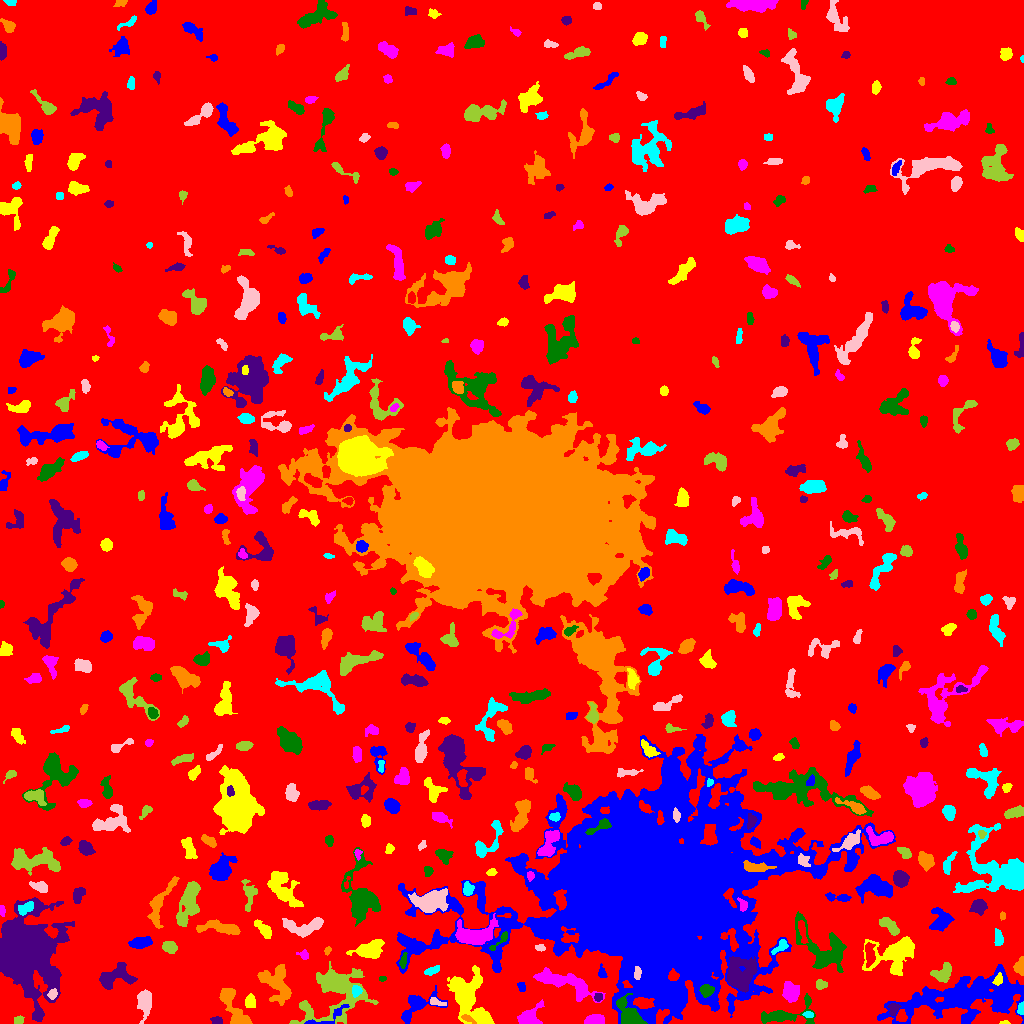

The file beside this chart, header and first rows:
ID, X, Y, A, B, theta, total_flux, mu_max, mu_median, mu_mean, R_fwhm, R_e, R10, R90, x_start, x_end, y_start, y_end, area, greylevel
0, 505.7, 496.2, 305.2, 292.8, -0.4601, 1818401, 21.0, 2.0, 2.238, 7.695, 236.7, 90.15, 381, 0, 1023, 0, 1023, 812525, 2.238
1, 326.8, 6.289, 14.8, 3.059, 0.4159, 418.0, 6.0, 2.0, 2.09, 4.068, 4.334, 1.493, 7.001, 304, 349, 0, 19, 200, 12.09
2, 1005, 0.9615, 2.519, 0.9529, 0.01115, 78.0, 4.0, 2.0, 2.229, 2.877, 1.871, 0.5642, 2.821, 999, 1010, 0, 3, 35, 8.229
3, 595.4, 3.449, 4.068, 2.3, 0.04699, 550.0, 7.0, 3.0, 3.005, 4.983, 3.868, 1.493, 6.05, 584, 604, 0, 9, 183, 9.005
4, 785.7, 9.299, 15.99, 5.52, 0.2422, 1494, 7.0, 2.0, 2.879, 7.378, 6.699, 2.585, 10.85, 761, 815, 0, 30, 519, 8.879
5, 215.9, 2.98, 2.555, 1.942, -0.2785, 150.0, 5.0, 2.0, 1.807, 2.523, 2.706, 0.7979, 4.297, 210, 222, 0, 7, 83, 9.807
6, 467.4, 4.747, 3.932, 1.377, -0.4914, 146.0, 4.0, 2.0, 1.759, 3.785, 2.706, 1.128, 4.406, 461, 476, 0, 9, 83, 11.76
7, 808, 8.872, 2.571, 1.062, -0.02793, 94.0, 4.0, 1.0, 1.469, 2.932, 2.034, 0.7979, 3.29, 802, 813, 6, 12, 64, 10.47
8, 144.4, 21.48, 6.644, 3.166, 1.564, 1917, 12.0, 5.0, 5.757, 6.77, 5.441, 2.326, 8.831, 137, 151, 0, 34, 333, 9.757
9, 18.64, 3.12, 2.067, 1.693, 0.2067, 117.0, 4.0, 1.0, 1.519, 3.29, 2.326, 0.7979, 3.868, 14, 24, 0, 8, 77, 8.519
10, 121.6, 7.292, 3.885, 1.249, 0.1943, 113.0, 4.0, 1.0, 1.345, 3.385, 2.523, 0.7979, 3.949, 115, 131, 3, 11, 84, 8.345
11, 418.4, 19.06, 9.898, 5.103, 0.3972, 1636, 15.0, 2.0, 3.488, 4.297, 5.352, 1.954, 10.08, 401, 447, 0, 38, 469, 8.488
12, 468.1, 25.22, 14.42, 7.423, -1.131, 5444, 16.0, 4.0, 4.575, 7.878, 9.624, 3.478, 16.27, 447, 494, 0, 58, 1190, 9.575
13, 529.7, 6.265, 6.663, 4.306, 0.6739, 998.0, 7.0, 3.0, 3.129, 6.206, 5.528, 2.111, 8.74, 517, 544, 0, 24, 319, 8.129
14, 630.3, 6.096, 6.418, 4.067, -0.8922, 3385, 24.0, 4.0, 7.641, 6.232, 5.171, 2.111, 9.045, 616, 647, 0, 30, 443, 18.64
15, 893.6, 14.32, 2.91, 2.302, 1.383, 398.0, 8.0, 3.0, 3.431, 4.029, 3.09, 1.128, 4.951, 887, 901, 8, 20, 116, 12.43
16, 234.5, 14.04, 12.82, 4.13, -1.024, 1602, 8.0, 3.0, 3.179, 8.078, 7.181, 2.764, 11.01, 219, 252, 0, 35, 504, 8.179
17, 1021, 14.48, 2.631, 1.473, 1.494, 308.0, 9.0, 4.0, 4.107, 3.338, 2.523, 0.9772, 3.868, 1017, 1023, 9, 22, 75, 13.11
18, 435, 21.71, 3.996, 1.737, -0.2866, 102.0, 3.0, 1.0, 1.041, 3.038, 2.706, 0.9772, 4.334, 430, 446, 18, 26, 98, 9.041
19, 335.4, 29.94, 18.39, 12.71, 0.6619, 7104, 14.0, 4.0, 4.479, 8.885, 12.24, 4.297, 19.72, 289, 378, 0, 62, 1586, 8.479
20, 863.1, 11.22, 8.49, 3.659, 1.016, 559.0, 4.0, 2.0, 1.982, 7.838, 5.528, 2.034, 8.425, 848, 873, 0, 30, 282, 7.982
21, 965.6, 26.8, 34.24, 9.457, 0.1642, 15484, 17.0, 4.0, 4.818, 9.305, 17.59, 6.18, 28.18, 877, 1023, 0, 59, 3214, 8.818
22, 250.7, 21.75, 3.566, 2.201, -1.472, 242.0, 5.0, 2.0, 1.793, 3.568, 3.432, 1.262, 5.499, 245, 255, 16, 30, 135, 7.793
23, 566.3, 40.19, 17.35, 4.54, -0.359, 4240, 12.0, 5.0, 5.457, 10.59, 8.831, 3.478, 13.72, 533, 605, 21, 56, 777, 10.46
24, 706.4, 33.45, 3.01, 2.432, 0.03359, 525.0, 8.0, 3.0, 3.454, 4.583, 3.432, 1.382, 5.528, 699, 714, 26, 39, 152, 16.45
25, 598.2, 25.96, 2.085, 2.06, 1.461, 199.0, 6.0, 3.0, 2.97, 3.478, 2.585, 0.9772, 4.107, 594, 602, 22, 30, 67, 10.97
26, 277.1, 40.56, 10.14, 6.586, -1.055, 1704, 6.0, 2.0, 2.543, 10.03, 8.234, 3.241, 12.65, 257, 291, 18, 59, 670, 7.543
27, 356.2, 32.7, 2.508, 2.133, 1.521, 453.0, 12.0, 4.0, 4.398, 3.385, 2.877, 0.9772, 4.652, 352, 362, 26, 38, 103, 14.4
28, 52.42, 29.15, 2.539, 1.945, 1.163, 233.0, 6.0, 3.0, 2.678, 3.785, 2.821, 0.9772, 4.37, 47, 57, 24, 35, 87, 11.68
29, 820.4, 38.64, 2.623, 2.297, 0.1348, 188.0, 5.0, 2.0, 1.843, 3.09, 2.821, 1.128, 4.652, 816, 827, 34, 44, 102, 7.843
30, 870.6, 40.56, 2.227, 1.657, -1.054, 117.0, 4.0, 1.0, 1.481, 3.432, 2.394, 0.7979, 3.827, 866, 875, 36, 46, 79, 9.481
31, 521.5, 36.34, 2.494, 1.789, -1.211, 255.0, 6.0, 4.0, 3.493, 4.029, 2.706, 1.128, 4.146, 517, 525, 32, 41, 73, 11.49
32, 998, 43.8, 3.16, 1.948, 1.045, 232.0, 5.0, 3.0, 2.495, 3.868, 3.141, 1.262, 4.72, 992, 1002, 38, 51, 93, 13.49
33, 790.8, 32.22, 4.253, 3.949, -1.255, 1312, 11.0, 4.0, 4.509, 5.585, 5.171, 1.954, 8.176, 782, 799, 21, 42, 291, 11.51
34, 382.5, 45.0, 1.784, 1.282, 0.2352, 66.0, 3.0, 2.0, 1.65, 2.764, 1.954, 0.7979, 2.985, 379, 386, 42, 47, 40, 7.65
35, 114.7, 45.88, 9.945, 5.061, 0.2108, 2276, 14.0, 4.0, 4.626, 5.47, 6.531, 2.326, 10.93, 99, 137, 34, 61, 492, 8.626
36, 1019, 56.97, 4.267, 2.591, 1.418, 399.0, 5.0, 3.0, 2.752, 5.14, 3.909, 1.493, 5.917, 1013, 1023, 48, 67, 145, 8.752
37, 432.1, 52.76, 4.347, 1.819, 0.3707, 257.0, 4.0, 2.0, 2.274, 5.352, 3.523, 1.382, 5.293, 424, 439, 48, 58, 113, 8.274
38, 637.3, 49.84, 3.291, 1.518, 1.534, 374.0, 9.0, 4.0, 4.25, 3.613, 2.821, 1.128, 4.37, 634, 641, 44, 57, 88, 24.25
39, 943, 50.35, 4.986, 3.226, 0.6554, 1068, 11.0, 4.0, 4.03, 5.046, 4.652, 1.784, 7.464, 930, 951, 41, 61, 265, 10.03
40, 673.3, 47.68, 2.344, 2.224, -0.9531, 287.0, 7.0, 2.5, 2.708, 3.432, 2.877, 1.128, 4.549, 668, 679, 43, 55, 106, 25.71
41, 602, 50.51, 3.125, 1.871, -1.324, 377.0, 9.0, 4.0, 4.333, 3.478, 2.821, 1.128, 4.618, 598, 607, 46, 60, 87, 8.333
42, 894.6, 70.23, 13.24, 8.197, 0.3554, 5485, 16.0, 5.0, 5.762, 8.575, 9.356, 3.523, 15.51, 862, 914, 48, 87, 952, 9.762
43, 303.5, 68.55, 2.817, 2.26, -0.6598, 157.0, 4.0, 2.0, 1.869, 3.868, 2.821, 1.128, 4.618, 296, 308, 64, 74, 84, 6.869
44, 403.1, 62.39, 3.471, 1.22, 1.46, 120.0, 4.0, 1.0, 1.29, 3.478, 2.585, 0.9772, 4.068, 399, 407, 55, 71, 93, 10.29
45, 738.6, 48.49, 7.543, 6.478, 1.068, 6181, 35.0, 5.0, 8.006, 5.232, 7.114, 2.523, 13.15, 727, 757, 31, 67, 772, 17.01
46, 327.6, 73.11, 2.012, 1.456, 0.9768, 92.0, 4.0, 2.0, 1.804, 2.877, 2.034, 0.7979, 3.478, 324, 331, 68, 77, 51, 8.804
47, 780.9, 76.97, 4.751, 2.121, 0.6958, 343.0, 6.0, 2.0, 2.56, 4.549, 3.613, 1.382, 5.585, 771, 788, 69, 84, 134, 10.56
48, 540.4, 76.1, 2.412, 1.76, -0.05875, 161.0, 5.0, 2.0, 2.477, 2.985, 2.523, 0.9772, 3.949, 535, 545, 72, 79, 65, 8.477
49, 169.8, 76.54, 3.411, 2.675, -0.2352, 678.0, 8.0, 4.0, 4.185, 5.614, 3.949, 1.596, 6.024, 162, 177, 70, 82, 162, 9.185
50, 869.6, 69, 6.035, 2.308, -1.563, 517.0, 5.0, 2.0, 2.51, 5.499, 4.514, 1.784, 6.979, 865, 875, 56, 81, 206, 11.51
51, 140.4, 80.75, 5.505, 2.401, 0.1176, 827.0, 9.0, 3.0, 3.58, 4.549, 4.549, 1.784, 7.225, 128, 152, 75, 87, 231, 8.58
52, 369.1, 73.59, 6.597, 3.61, 0.2294, 1907, 14.0, 4.0, 4.487, 6.077, 5.781, 2.185, 9.525, 346, 384, 65, 84, 425, 9.487
53, 474, 87.89, 9.351, 4.449, 0.1522, 3756, 19.0, 5.0, 5.86, 6.482, 6.723, 2.646, 11.45, 455, 498, 79, 110, 641, 12.86
54, 501, 83.75, 7.139, 1.651, 0.7943, 293.0, 8.0, 2.0, 2.483, 2.877, 3.141, 1.128, 5.262, 489, 507, 73, 92, 118, 12.48
55, 26.31, 72.87, 15.19, 11.73, -1.447, 75155, 108.0, 7.0, 17.32, 11.14, 12.79, 4.787, 26.93, 0, 74, 2, 126, 4339, 21.32
56, 221.5, 95.61, 11.24, 2.804, -0.1136, 1181, 8.0, 3.0, 3.044, 6.723, 6.129, 2.394, 9.575, 196, 240, 89, 104, 388, 8.044
57, 998.2, 84.8, 4.018, 1.956, -1.499, 652.0, 11.0, 4.5, 4.939, 4.334, 3.523, 1.382, 5.47, 994, 1003, 78, 95, 132, 11.94
58, 305.1, 96.58, 10.53, 4.2, 0.1361, 1405, 8.0, 3.0, 3.15, 7.356, 6.232, 2.459, 10.11, 282, 323, 86, 106, 446, 8.15
59, 889.9, 97.06, 6.104, 2.588, -0.6916, 906.0, 11.0, 4.0, 4.063, 3.7, 4.618, 1.596, 7.247, 879, 899, 88, 106, 223, 10.06
... 489 more rows
